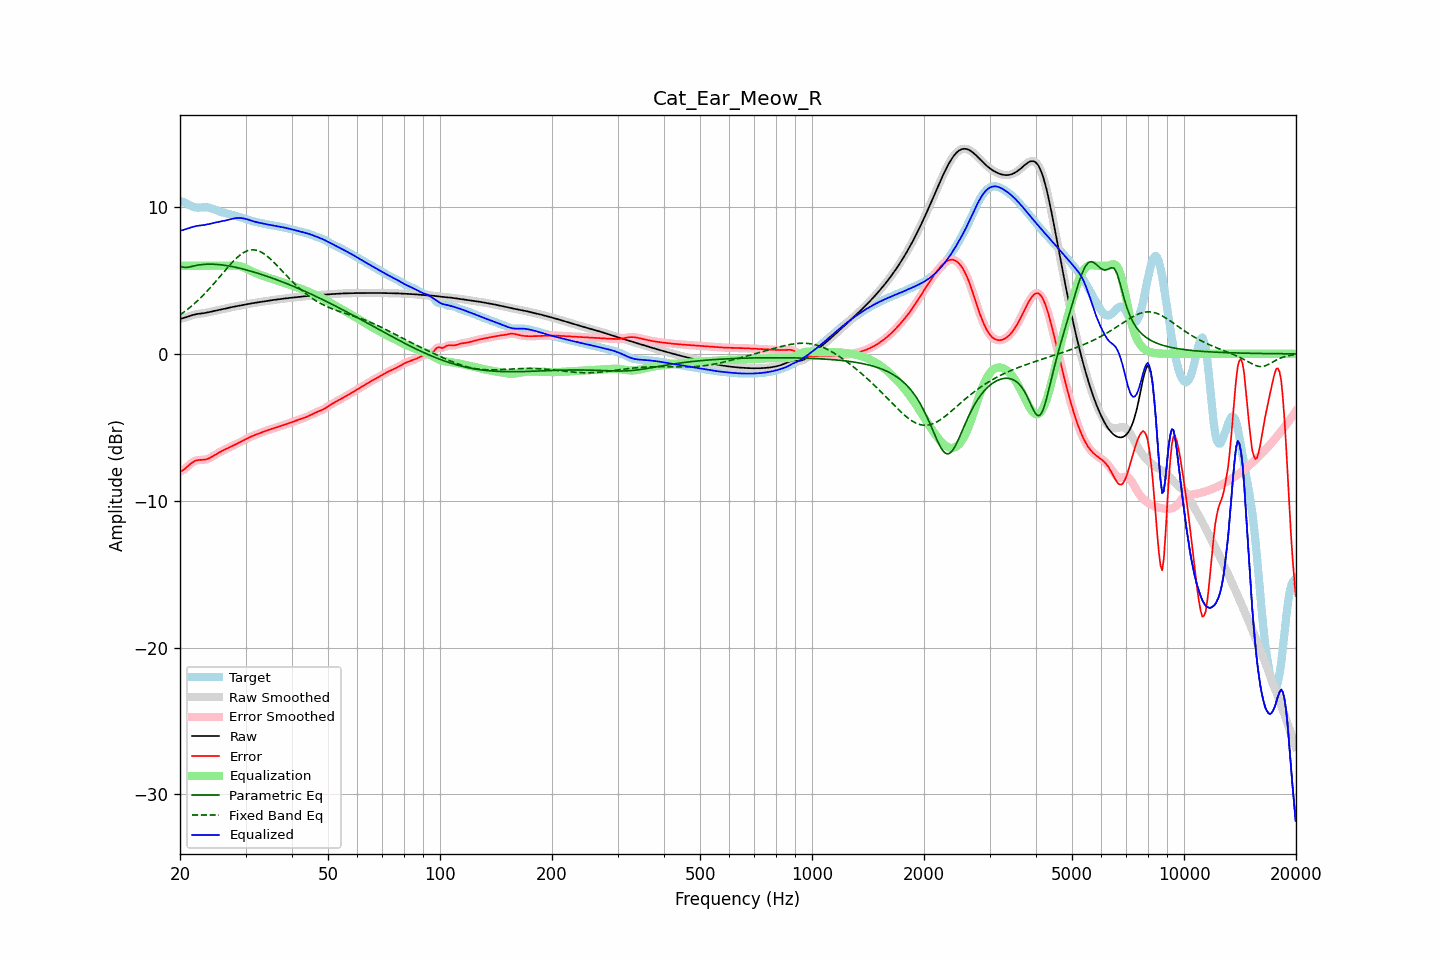

The table this chart was drawn from, first rows:
frequency, raw, error, smoothed, error_smoothed, equalization, parametric_eq, fixed_band_eq, equalized_raw, equalized_smoothed, target
20.00, 2.38, -8.02, 2.38, -8.02, 6.00, 5.96, 2.65, 8.38, 8.38, 10.40
20.20, 2.41, -7.97, 2.41, -7.97, 6.00, 5.93, 2.73, 8.41, 8.41, 10.38
20.40, 2.44, -7.91, 2.44, -7.91, 6.00, 5.90, 2.81, 8.44, 8.44, 10.34
20.61, 2.47, -7.83, 2.47, -7.83, 6.00, 5.89, 2.89, 8.47, 8.47, 10.30
20.81, 2.50, -7.74, 2.50, -7.74, 6.00, 5.88, 2.97, 8.50, 8.50, 10.24
21.02, 2.54, -7.64, 2.54, -7.64, 6.00, 5.90, 3.06, 8.54, 8.54, 10.18
21.23, 2.58, -7.54, 2.58, -7.54, 6.00, 5.92, 3.15, 8.58, 8.58, 10.12
21.44, 2.62, -7.44, 2.62, -7.45, 6.00, 5.95, 3.24, 8.62, 8.62, 10.06
21.66, 2.65, -7.37, 2.65, -7.37, 6.00, 5.97, 3.33, 8.65, 8.65, 10.02
21.87, 2.68, -7.30, 2.68, -7.30, 6.00, 6.00, 3.43, 8.68, 8.68, 9.98
22.09, 2.70, -7.26, 2.70, -7.26, 6.00, 6.02, 3.52, 8.70, 8.70, 9.96
22.31, 2.72, -7.24, 2.72, -7.24, 6.00, 6.04, 3.63, 8.72, 8.72, 9.96
22.54, 2.73, -7.22, 2.73, -7.23, 6.00, 6.06, 3.73, 8.73, 8.73, 9.96
22.76, 2.75, -7.22, 2.75, -7.22, 6.00, 6.07, 3.84, 8.75, 8.75, 9.97
22.99, 2.76, -7.22, 2.76, -7.22, 6.00, 6.09, 3.94, 8.76, 8.76, 9.98
23.22, 2.78, -7.21, 2.78, -7.21, 6.00, 6.09, 4.06, 8.78, 8.78, 9.98
23.45, 2.79, -7.19, 2.79, -7.19, 6.00, 6.10, 4.17, 8.79, 8.79, 9.98
23.69, 2.82, -7.16, 2.82, -7.16, 6.00, 6.11, 4.29, 8.82, 8.82, 9.97
23.92, 2.84, -7.11, 2.84, -7.11, 6.00, 6.11, 4.40, 8.84, 8.84, 9.96
24.16, 2.87, -7.06, 2.87, -7.06, 6.00, 6.11, 4.53, 8.87, 8.87, 9.93
24.40, 2.89, -7.00, 2.89, -7.00, 6.00, 6.11, 4.65, 8.89, 8.89, 9.89
24.65, 2.92, -6.93, 2.92, -6.93, 6.00, 6.10, 4.77, 8.92, 8.92, 9.85
24.89, 2.94, -6.86, 2.94, -6.86, 6.00, 6.10, 4.90, 8.94, 8.94, 9.81
25.14, 2.97, -6.80, 2.97, -6.80, 6.00, 6.09, 5.03, 8.97, 8.97, 9.76
25.39, 2.99, -6.73, 2.99, -6.74, 6.00, 6.08, 5.16, 8.99, 8.99, 9.72
25.65, 3.01, -6.67, 3.01, -6.67, 6.00, 6.07, 5.29, 9.01, 9.01, 9.68
25.91, 3.03, -6.62, 3.03, -6.62, 6.00, 6.06, 5.42, 9.03, 9.03, 9.65
26.16, 3.05, -6.56, 3.05, -6.56, 6.00, 6.04, 5.55, 9.05, 9.05, 9.61
26.43, 3.08, -6.51, 3.08, -6.51, 6.00, 6.03, 5.68, 9.08, 9.08, 9.59
26.69, 3.10, -6.46, 3.10, -6.46, 6.00, 6.01, 5.80, 9.10, 9.10, 9.56
26.96, 3.13, -6.41, 3.13, -6.41, 6.00, 5.99, 5.93, 9.13, 9.13, 9.54
27.23, 3.16, -6.36, 3.15, -6.36, 6.00, 5.97, 6.05, 9.16, 9.16, 9.51
27.50, 3.18, -6.30, 3.18, -6.30, 6.01, 5.95, 6.17, 9.18, 9.18, 9.48
27.77, 3.20, -6.25, 3.20, -6.25, 6.01, 5.93, 6.29, 9.21, 9.21, 9.45
28.05, 3.22, -6.20, 3.22, -6.20, 6.01, 5.91, 6.40, 9.23, 9.23, 9.42
28.33, 3.24, -6.14, 3.24, -6.14, 6.01, 5.88, 6.50, 9.25, 9.25, 9.38
28.62, 3.26, -6.09, 3.26, -6.09, 5.99, 5.86, 6.61, 9.26, 9.26, 9.35
28.90, 3.28, -6.03, 3.28, -6.03, 5.97, 5.83, 6.70, 9.26, 9.26, 9.31
29.19, 3.30, -5.98, 3.30, -5.98, 5.95, 5.81, 6.78, 9.25, 9.25, 9.28
29.48, 3.33, -5.92, 3.33, -5.92, 5.91, 5.78, 6.85, 9.23, 9.23, 9.24
29.78, 3.35, -5.86, 3.35, -5.86, 5.86, 5.75, 6.92, 9.21, 9.21, 9.21
30.08, 3.37, -5.81, 3.37, -5.80, 5.81, 5.72, 6.98, 9.18, 9.18, 9.18
30.38, 3.39, -5.75, 3.39, -5.75, 5.76, 5.69, 7.02, 9.15, 9.15, 9.14
30.68, 3.41, -5.69, 3.41, -5.69, 5.70, 5.66, 7.05, 9.12, 9.12, 9.11
30.99, 3.43, -5.64, 3.43, -5.64, 5.65, 5.63, 7.08, 9.08, 9.08, 9.07
31.30, 3.45, -5.60, 3.45, -5.60, 5.60, 5.60, 7.08, 9.05, 9.05, 9.04
31.61, 3.46, -5.55, 3.46, -5.55, 5.55, 5.57, 7.08, 9.02, 9.02, 9.01
31.93, 3.48, -5.51, 3.48, -5.51, 5.51, 5.53, 7.07, 8.99, 8.99, 8.99
32.24, 3.50, -5.47, 3.50, -5.47, 5.46, 5.50, 7.04, 8.96, 8.96, 8.96
32.57, 3.51, -5.42, 3.51, -5.42, 5.42, 5.47, 7.00, 8.93, 8.93, 8.94
32.89, 3.53, -5.38, 3.53, -5.38, 5.38, 5.43, 6.96, 8.91, 8.91, 8.91
33.22, 3.55, -5.34, 3.55, -5.34, 5.34, 5.40, 6.90, 8.89, 8.89, 8.89
33.55, 3.57, -5.30, 3.57, -5.30, 5.30, 5.36, 6.83, 8.86, 8.86, 8.86
33.89, 3.59, -5.25, 3.59, -5.26, 5.26, 5.32, 6.75, 8.84, 8.84, 8.84
34.23, 3.60, -5.22, 3.60, -5.22, 5.22, 5.29, 6.67, 8.82, 8.82, 8.82
34.57, 3.62, -5.18, 3.62, -5.18, 5.18, 5.25, 6.58, 8.80, 8.80, 8.80
34.92, 3.64, -5.14, 3.64, -5.14, 5.14, 5.21, 6.49, 8.78, 8.78, 8.78
35.27, 3.65, -5.11, 3.65, -5.11, 5.11, 5.17, 6.38, 8.76, 8.76, 8.76
35.62, 3.67, -5.07, 3.67, -5.07, 5.07, 5.13, 6.28, 8.74, 8.74, 8.74
35.97, 3.68, -5.04, 3.68, -5.04, 5.04, 5.09, 6.17, 8.72, 8.72, 8.72
... 635 more rows
